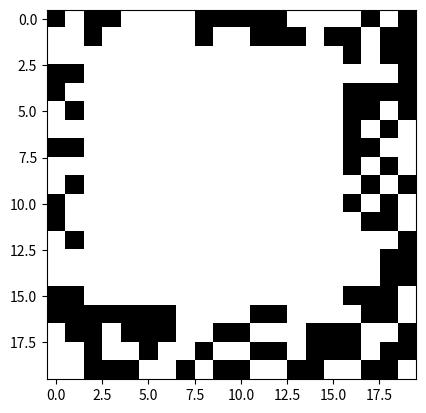

Source code (Python):
import numpy as np
import sys
import matplotlib.pyplot as plt
sys.setrecursionlimit(10000)

# np.random.seed(15)

L = 20


def add_to_cluster(cluster, i, j):
    cluster[idx(i), idx(j)] = -1


#Probability p must be be changed to p = 1-np.exp(-2*beta).
def get_cluster(cluster, spin_matrix, i, j, p = 1-np.exp(-2)):
    if spin_matrix[idx(i),idx(j)]*spin_matrix[idx(i+1), idx(j)] == 1 and cluster[idx(i+1), idx(j)] != -1:
        if np.random.uniform(0,1) <= p:
            add_to_cluster(cluster, i+1, j)
            get_cluster(cluster, spin_matrix, i+1, j)

    if spin_matrix[idx(i),idx(j)]*spin_matrix[idx(i-1), idx(j)] == 1 and cluster[idx(i-1), idx(j)] != -1:
        if np.random.uniform(0,1) <= p:
            add_to_cluster(cluster, i-1, j)
            get_cluster(cluster, spin_matrix, i-1, j)

    if spin_matrix[idx(i),idx(j)]*spin_matrix[idx(i), idx(j+1)] == 1 and cluster[idx(i), idx(j+1)] != -1:
        if np.random.uniform(0,1) <= p:
            add_to_cluster(cluster, i, j+1)
            get_cluster(cluster, spin_matrix, i, j+1)

    if spin_matrix[idx(i),idx(j)]*spin_matrix[idx(i), idx(j-1)] == 1 and cluster[idx(i), idx(j-1)] != -1:
        if np.random.uniform(0,1) <= p:
            add_to_cluster(cluster, i, j-1)
            get_cluster(cluster, spin_matrix, i, j-1)

def energy_change(spin_matrix, cluster):
    cluster_sites = np.array(np.where(cluster == -1)).T
    dE = 0
    for x, y in cluster_sites:
        if not ([idx(x+1), y] == cluster_sites).all(axis=1).any():
            dE -= 2*spin_matrix[idx(x), idx(y)]*spin_matrix[idx(x+1), idx(y)]

        if not ([idx(x-1), y] == cluster_sites).all(axis=1).any():
            dE -= 2*spin_matrix[idx(x), idx(y)]*spin_matrix[idx(x-1), idx(y)]

        if not ([x, idx(y+1)] == cluster_sites).all(axis=1).any():
            dE -= 2*spin_matrix[idx(x), idx(y)]*spin_matrix[idx(x), idx(y+1)]

        if not ([x, idx(y-1)] == cluster_sites).all(axis=1).any():
            dE -= 2*spin_matrix[idx(x), idx(y)]*spin_matrix[idx(x), idx(y-1)]
    return dE

def wolff(spin_matrix):
    cluster = np.ones(spin_matrix.shape)
    i = np.random.randint(0, spin_matrix.shape[0])
    j = np.random.randint(0, spin_matrix.shape[1])
    cluster[i, j] = -1
    get_cluster(cluster, spin_matrix, i, j)
    spin_matrix = spin_matrix*cluster
    dE = energy_change(spin_matrix, cluster)
    print(dE)

    return spin_matrix


def idx(i):
    return (i + L) % L

spin_matrix = 2*np.random.randint(0,2, size=(L,L)) - 1
idx_ = np.array([int(i) for i in range(20, 40)])
spin_matrix[int(0.1*L):int(0.8*L), int(0.1*L):int(0.8*L)] = 1
tmp = spin_matrix
plt.imshow(spin_matrix, cmap="gray")
plt.show()
spin_matrix = wolff(spin_matrix)
# plt.imshow(spin_matrix, cmap="gray")
# plt.show()
